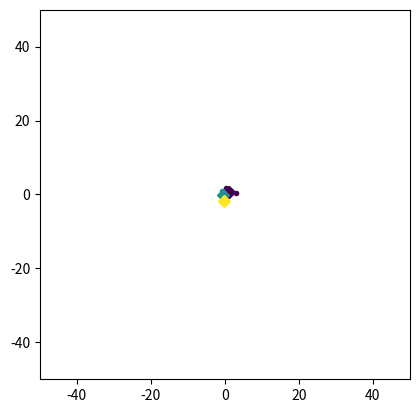
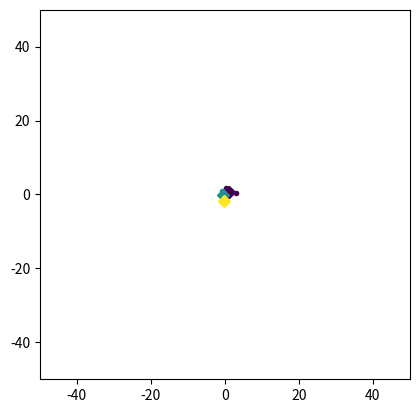

The matplotlib source for these figures, in order:
from dataclasses import dataclass
import random
import math
import matplotlib.pyplot as plt
from matplotlib.pyplot import cm
import numpy as np

from typing import List, Tuple


@dataclass
class Point:
    x: float
    y: float


@dataclass
class Cluster:
    center: Point
    points: List[Point]


def k_means(points: List[Point], num_clusters: int,
            center_eps: float = 0.1, max_iterations: int = None) -> List[Cluster]:
    """K-Means clustering algorithm following Lloyds-Algorithm.
    Args:
        points: the raw data points as a list on which to perform k-means
        num_clusters: parameter k, number of clusters
        center_eps: if all clusters centers move less than this value on update step, terminate
        max_iterations: terminate if set and number of iterations reached
    """
    # Initialization: choose k random data points from dataset as cluster centers
    centers = random.sample(points, num_clusters)
    clusters = [Cluster(center=center, points=[]) for center in centers]
    termination_criteria_fulfilled = False
    iteration_idx = 0
    while not termination_criteria_fulfilled:
        # Assignment step: assign each data point to nearest cluster center
        clusters = list(map(reset_points, clusters))
        clusters = assign_points_to_cluster(points, clusters)
        # Update centers such that it forms the centroid of all the points assigned to it
        old_centers = [cluster.center for cluster in clusters]
        clusters = list(map(update_cluster_center, clusters))
        plot_state(clusters)
        iteration_idx += 1
        center_movements = [distance(cluster.center, old_center) for cluster, old_center in zip(clusters, old_centers)]
        if all([movement < center_eps for movement in center_movements]):
            termination_criteria_fulfilled = True
        if max_iterations is not None:
            if iteration_idx == max_iterations:
                termination_criteria_fulfilled = True
    return clusters


def distance(point1: Point, point2: Point) -> float:
    return math.sqrt((point2.x - point1.x)**2 + (point2.y - point1.y)**2)


def reset_points(cluster: Cluster) -> Cluster:
    cluster.points = []
    return cluster


def calculate_centroid(points: List[Point]) -> Point:
    x_centroid = sum([point.x for point in points]) / len(points)
    y_centroid = sum([point.y for point in points]) / len(points)
    return Point(x_centroid, y_centroid)


def update_cluster_center(cluster: Cluster) -> Cluster:
    cluster.center = calculate_centroid(cluster.points)
    return cluster


def assign_points_to_cluster(points: List[Point], clusters: List[Cluster]) -> List[Cluster]:
    for point in points:
        smallest_cluster_idx = None
        smallest_distance = float('inf')
        for cluster_idx, cluster in enumerate(clusters):
            dist_to_center = distance(point, cluster.center)
            if dist_to_center < smallest_distance:
                smallest_distance = dist_to_center
                smallest_cluster_idx = cluster_idx
        clusters[smallest_cluster_idx].points.append(point)
    return clusters


def plot_state(clusters: List[Cluster]) -> Tuple[plt.Figure, plt.Axes]:
    fig, ax = plt.subplots()
    colors = iter(cm.viridis(np.linspace(0, 1, len(clusters))))
    for cluster in clusters:
        color = next(colors)
        ax.plot(cluster.center.x, cluster.center.y, 'D', c=color)
        ax.plot([point.x for point in cluster.points], [point.y for point in cluster.points], '.', c=color)
        ax.set_xlim([-50, 50])
        ax.set_ylim([-50, 50])
    ax.set_aspect('equal')

    plt.show()
    return fig, ax


if __name__ == '__main__':
    num_points = 10
    data_points = [Point(random.gauss(mu=0.0, sigma=1.0), random.gauss(mu=0.0, sigma=1.0)) for _ in range(num_points)]
    k_means(data_points, num_clusters=3)
